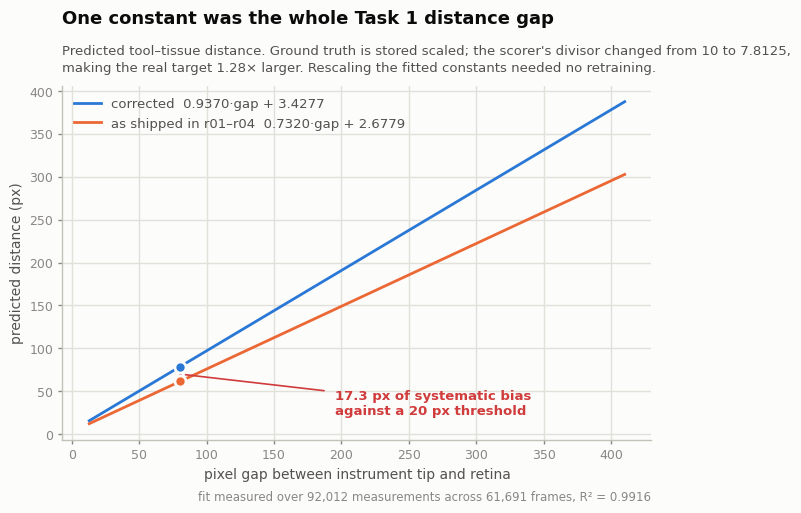
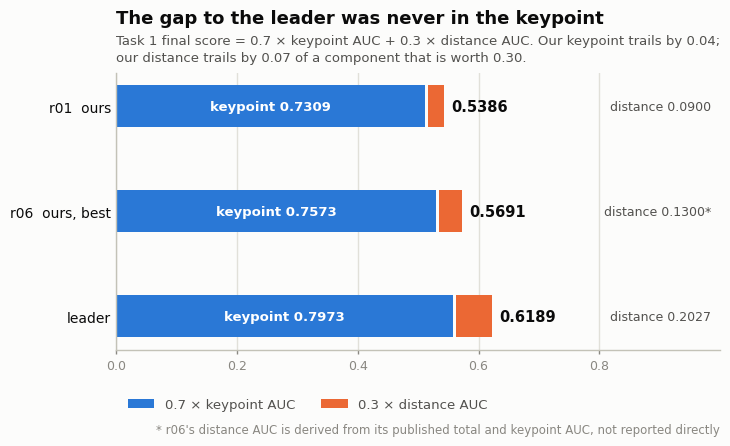
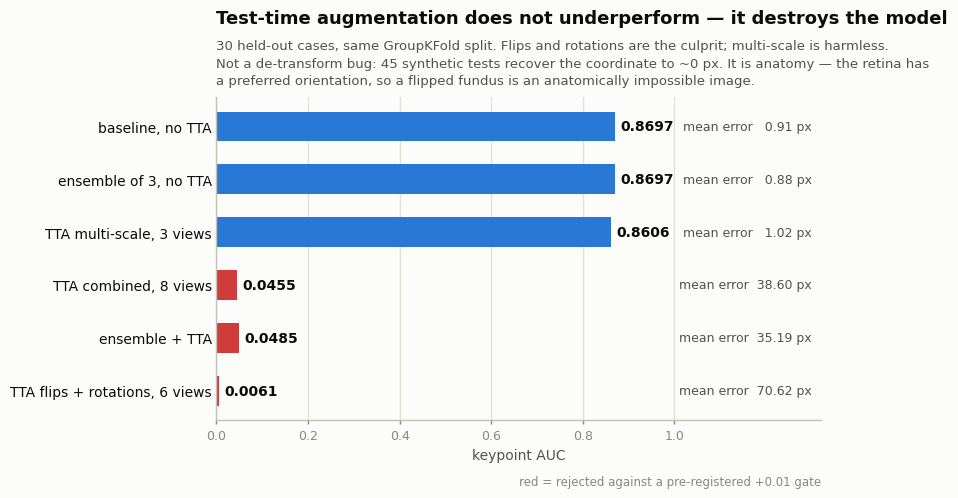
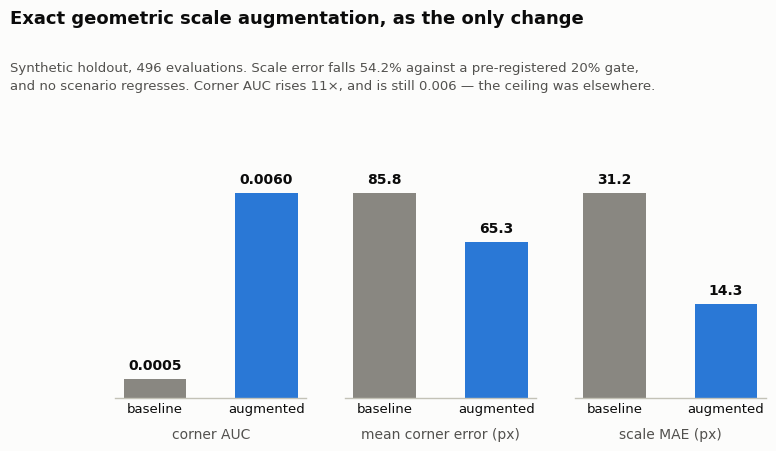
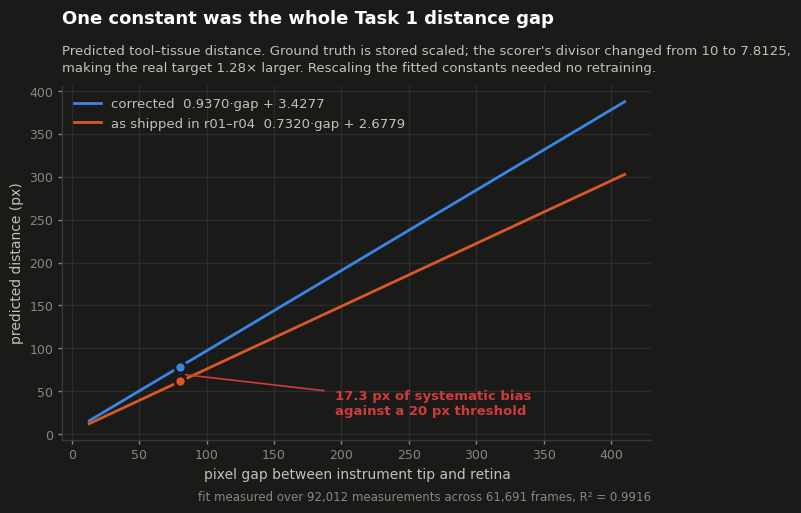
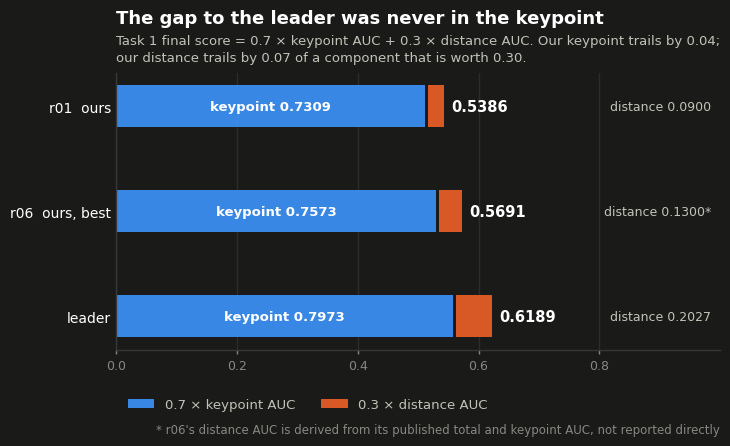
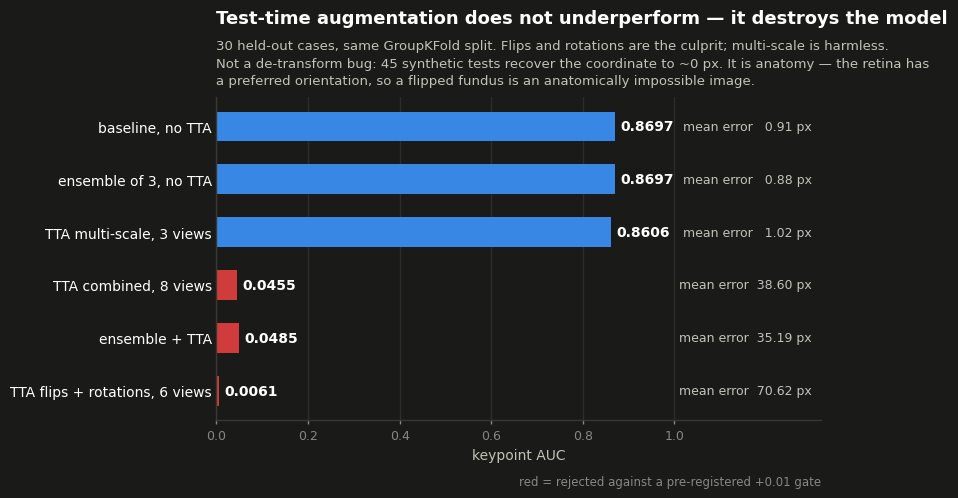
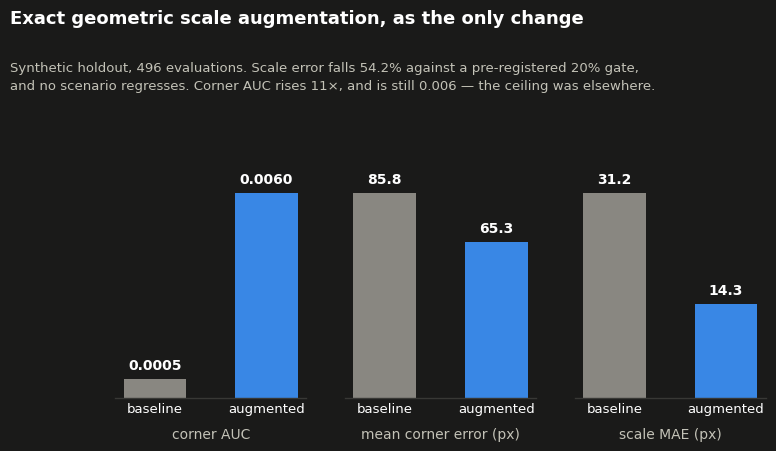

Source code (Python) for these figures, in order:
"""Renderiza las figuras del README público, en variante clara y oscura.

Todos los números son literales tomados de los resultados medidos de este repo;
cada bloque cita su fuente. El script no toca el dataset: las figuras del repo
público no pueden contener píxeles del challenge (CC BY-NC-ND), así que aquí solo
se dibujan nuestras propias mediciones.

    python analysis/render_public_figures.py --out docs/figures_public

Paleta: slots categóricos 1 (azul) y 2 (naranja) del sistema por defecto, más la
paleta de estado para el eje aceptado/rechazado. Validada con
`scripts/validate_palette.js` en ambos modos: todas las comprobaciones pasan.
"""

from __future__ import annotations

import argparse
from dataclasses import dataclass
from pathlib import Path

import matplotlib
matplotlib.use("Agg")
import matplotlib.pyplot as plt
import numpy as np


@dataclass(frozen=True)
class Theme:
    name: str
    surface: str
    text: str
    secondary: str
    muted: str
    grid: str
    axis: str
    series_1: str
    series_2: str
    critical: str = "#d03b3b"
    good: str = "#0ca30c"


LIGHT = Theme("light", "#fcfcfb", "#0b0b0b", "#52514e", "#898781",
              "#e1e0d9", "#c3c2b7", "#2a78d6", "#eb6834")
DARK = Theme("dark", "#1a1a19", "#ffffff", "#c3c2b7", "#898781",
             "#2c2c2a", "#383835", "#3987e5", "#d95926")


def grid(ax, t: Theme, axis: str):
    ax.grid(True, axis=axis, color=t.grid, linewidth=1.0, alpha=1.0)


def new_axes(t: Theme, figsize, nrows=1, ncols=1):
    fig, axes = plt.subplots(nrows, ncols, figsize=figsize, facecolor=t.surface)
    for ax in np.atleast_1d(axes).ravel():
        ax.set_facecolor(t.surface)
        for side in ("top", "right"):
            ax.spines[side].set_visible(False)
        for side in ("left", "bottom"):
            ax.spines[side].set_color(t.axis)
            ax.spines[side].set_linewidth(1.0)
        ax.tick_params(colors=t.muted, labelsize=9, length=3, width=1.0)
        # La rejilla la enciende cada figura por eje; por defecto, ninguna.
        ax.grid(False)
        ax.set_axisbelow(True)
    return fig, axes


def finish(fig, t: Theme, out: Path, name: str):
    out.mkdir(parents=True, exist_ok=True)
    path = out / f"{name}-{t.name}.png"
    fig.savefig(path, dpi=160, facecolor=t.surface, bbox_inches="tight",
                pad_inches=0.28)
    plt.close(fig)
    return path


def title(ax, t: Theme, head: str, sub: str | None = None):
    """Título y subtítulo por encima del área de dibujo, sin solaparse.

    `ax.set_title` no reserva espacio para un subtítulo de varias líneas, así que
    ambos se colocan a mano: el subtítulo ancla su base justo encima del eje y el
    título se levanta tantas líneas como ocupe aquél.
    """
    gap = 0.052  # altura de una línea de subtítulo, en fracción del eje
    if sub:
        lines = sub.count("\n") + 1
        ax.text(0.0, 1.03, sub, transform=ax.transAxes, color=t.secondary,
                fontsize=9.5, va="bottom", ha="left", linespacing=1.45)
        head_y = 1.03 + lines * gap + 0.030
    else:
        head_y = 1.03
    ax.text(0.0, head_y, head, transform=ax.transAxes, color=t.text,
            fontsize=13, fontweight="600", va="bottom", ha="left")


# ---------------------------------------------------------------------------
# 1. El reescalado de la distancia de Task 1
#     Fuente: submissions/r05-dist-rescaled/README.md, NOW.md:80-92, RESULTS.md:229
# ---------------------------------------------------------------------------
def fig_distance_rescale(t: Theme, out: Path):
    gap = np.linspace(13, 410, 400)
    old = 0.7320 * gap + 2.6779
    new = 0.9370 * gap + 3.4277

    fig, ax = new_axes(t, (7.6, 4.6))
    grid(ax, t, "both")
    ax.plot(gap, new, color=t.series_1, linewidth=2.0,
            label="corrected  0.9370·gap + 3.4277")
    ax.plot(gap, old, color=t.series_2, linewidth=2.0,
            label="as shipped in r01–r04  0.7320·gap + 2.6779")

    # El caso citado: verdad 78.69 px, predicción vieja 61.38 px.
    g0 = (78.69 - 3.4277) / 0.9370
    ax.plot([g0, g0], [0.7320 * g0 + 2.6779, 78.69], color=t.critical,
            linewidth=2.0, solid_capstyle="round", zorder=5)
    ax.plot([g0], [78.69], "o", color=t.series_1, markersize=8,
            markeredgecolor=t.surface, markeredgewidth=2, zorder=6)
    ax.plot([g0], [0.7320 * g0 + 2.6779], "o", color=t.series_2, markersize=8,
            markeredgecolor=t.surface, markeredgewidth=2, zorder=6)
    ax.annotate("17.3 px of systematic bias\nagainst a 20 px threshold",
                xy=(g0, 70.0), xytext=(g0 + 115, 36.0),
                color=t.critical, fontsize=9.5, fontweight="600",
                va="center", ha="left",
                arrowprops=dict(arrowstyle="-", color=t.critical,
                                linewidth=1.2, shrinkA=6, shrinkB=4))

    title(ax, t, "One constant was the whole Task 1 distance gap",
          "Predicted tool–tissue distance. Ground truth is stored scaled; the scorer's divisor "
          "changed from 10 to 7.8125,\nmaking the real target 1.28× larger. Rescaling the fitted "
          "constants needed no retraining.")
    ax.set_xlabel("pixel gap between instrument tip and retina", color=t.secondary, fontsize=10)
    ax.set_ylabel("predicted distance (px)", color=t.secondary, fontsize=10)
    leg = ax.legend(frameon=False, fontsize=9.5, loc="upper left")
    for text in leg.get_texts():
        text.set_color(t.secondary)
    ax.text(1.0, -0.17, "fit measured over 92,012 measurements across 61,691 frames, R² = 0.9916",
            transform=ax.transAxes, color=t.muted, fontsize=8.5, ha="right")
    return finish(fig, t, out, "01-distance-rescale")


# ---------------------------------------------------------------------------
# 2. De dónde sale el hueco con el líder
#     Fuente: RESULTS.md:54,243 · HANDOFF_2026-08-18.md:27,45 ·
#             experiments/101-t1-tta-ensemble/INFORME.md:5,8
# ---------------------------------------------------------------------------
def fig_score_decomposition(t: Theme, out: Path):
    rows = [
        ("r01  ours", 0.7309, 0.0900, False),
        ("r06  ours, best", 0.7573, 0.12997, True),
        ("leader", 0.7973, 0.2027, False),
    ]
    labels = [r[0] for r in rows]
    kp = np.array([0.7 * r[1] for r in rows])
    dist = np.array([0.3 * r[2] for r in rows])
    y = np.arange(len(rows))[::-1]

    fig, ax = new_axes(t, (7.8, 3.6))
    grid(ax, t, "x")
    ax.barh(y, kp, height=0.40, color=t.series_1, label="0.7 × keypoint AUC")
    ax.barh(y, dist, height=0.40, left=kp + 0.004, color=t.series_2,
            label="0.3 × distance AUC")

    for yi, (lab, k, d, derived) in zip(y, rows):
        ax.text(0.7 * k / 2, yi, f"keypoint {k:.4f}", color="#ffffff",
                fontsize=9.5, fontweight="600", va="center", ha="center")
        mark = "*" if derived else ""
        end = 0.7 * k + 0.3 * d
        ax.text(end + 0.016, yi, f"{end:.4f}", color=t.text, fontsize=10.5,
                fontweight="600", va="center")
        # Columna alineada a la derecha: los tres valores de distancia se leen
        # como una columna, no pegados al final de cada barra.
        ax.text(0.985, yi, f"distance {d:.4f}{mark}", color=t.secondary,
                fontsize=9, va="center", ha="right")

    ax.set_yticks(y, labels, color=t.text, fontsize=10)
    ax.tick_params(axis="y", length=0)
    ax.set_xlim(0, 1.0)
    ax.set_xticks(np.arange(0, 0.81, 0.2))
    title(ax, t, "The gap to the leader was never in the keypoint",
          "Task 1 final score = 0.7 × keypoint AUC + 0.3 × distance AUC. "
          "Our keypoint trails by 0.04;\nour distance trails by 0.07 of a component "
          "that is worth 0.30.")
    leg = ax.legend(frameon=False, fontsize=9.5, ncols=2, loc="upper left",
                    bbox_to_anchor=(0.0, -0.13))
    for text in leg.get_texts():
        text.set_color(t.secondary)
    ax.text(1.0, -0.30, "* r06's distance AUC is derived from its published total and keypoint AUC, "
            "not reported directly",
            transform=ax.transAxes, color=t.muted, fontsize=8.5, ha="right")
    return finish(fig, t, out, "02-score-decomposition")


# ---------------------------------------------------------------------------
# 3. El colapso del TTA
#     Fuente: commit 21556db
# ---------------------------------------------------------------------------
def fig_tta_collapse(t: Theme, out: Path):
    rows = [
        ("baseline, no TTA", 0.8697, 0.91, True),
        ("ensemble of 3, no TTA", 0.8697, 0.88, True),
        ("TTA multi-scale, 3 views", 0.8606, 1.02, True),
        ("TTA combined, 8 views", 0.0455, 38.60, False),
        ("ensemble + TTA", 0.0485, 35.19, False),
        ("TTA flips + rotations, 6 views", 0.0061, 70.62, False),
    ]
    labels = [r[0] for r in rows]
    auc = np.array([r[1] for r in rows])
    err = [r[2] for r in rows]
    keeps = [r[3] for r in rows]
    y = np.arange(len(rows))[::-1]
    colors = [t.series_1 if k else t.critical for k in keeps]

    fig, ax = new_axes(t, (7.8, 4.2))
    grid(ax, t, "x")
    ax.barh(y, auc, height=0.56, color=colors)
    for yi, a, e, k in zip(y, auc, err, keeps):
        ax.text(a + 0.012, yi, f"{a:.4f}", color=t.text, fontsize=10,
                fontweight="600", va="center")
        ax.text(1.30, yi, f"mean error {e:>6.2f} px", color=t.secondary,
                fontsize=9, va="center", ha="right")
    ax.set_yticks(y, labels, color=t.text, fontsize=10)
    ax.tick_params(axis="y", length=0)
    ax.set_xlim(0, 1.32)
    ax.set_xticks(np.arange(0, 1.01, 0.2))
    ax.set_xlabel("keypoint AUC", color=t.secondary, fontsize=10)
    title(ax, t, "Test-time augmentation does not underperform — it destroys the model",
          "30 held-out cases, same GroupKFold split. Flips and rotations are the culprit; "
          "multi-scale is harmless.\nNot a de-transform bug: 45 synthetic tests recover the "
          "coordinate to ~0 px. It is anatomy — the retina has\na preferred orientation, so a "
          "flipped fundus is an anatomically impossible image.")
    ax.text(1.0, -0.20, "red = rejected against a pre-registered +0.01 gate",
            transform=ax.transAxes, color=t.muted, fontsize=8.5, ha="right")
    return finish(fig, t, out, "03-tta-collapse")


# ---------------------------------------------------------------------------
# 4. Augmentación de escala en Task 2
#     Fuente: experiments/81-t2-scale-augmentation/holdout_results.json
# ---------------------------------------------------------------------------
def fig_scale_augmentation(t: Theme, out: Path):
    panels = [
        ("corner AUC", 0.0005498533724340175, 0.006048387096774193, "{:.4f}"),
        ("mean corner error (px)", 85.76509462683644, 65.30496928035546, "{:.1f}"),
        ("scale MAE (px)", 31.162982593864125, 14.277628194702732, "{:.1f}"),
    ]
    fig, axes = new_axes(t, (8.4, 3.4), 1, 3)
    for ax, (name, base, aug, fmt) in zip(axes, panels):
        # Cada panel tiene su propia escala y los valores van etiquetados:
        # la rejilla no aporta y las verticales se leían como separadores falsos.
        ax.bar([0, 1], [base, aug], width=0.56,
               color=[t.muted, t.series_1])
        top = max(base, aug)
        for x, v in zip([0, 1], [base, aug]):
            ax.text(x, v + top * 0.05, fmt.format(v), color=t.text,
                    fontsize=10, fontweight="600", ha="center")
        ax.set_ylim(0, top * 1.28)
        ax.set_xticks([0, 1], ["baseline", "augmented"], color=t.text, fontsize=9.5)
        ax.tick_params(axis="x", length=0)
        ax.set_yticks([])
        ax.spines["left"].set_visible(False)
        ax.set_xlabel(name, color=t.secondary, fontsize=10, labelpad=8)

    fig.text(0.0, 1.20, "Exact geometric scale augmentation, as the only change",
             color=t.text, fontsize=13, fontweight="600", ha="left", va="bottom")
    fig.text(0.0, 1.01, "Synthetic holdout, 496 evaluations. Scale error falls 54.2% against a "
             "pre-registered 20% gate,\nand no scenario regresses. Corner AUC rises 11×, and is "
             "still 0.006 — the ceiling was elsewhere.",
             color=t.secondary, fontsize=9.5, ha="left", va="bottom", linespacing=1.45)
    return finish(fig, t, out, "04-scale-augmentation")


FIGURES = (fig_distance_rescale, fig_score_decomposition, fig_tta_collapse,
           fig_scale_augmentation)


def main():
    parser = argparse.ArgumentParser()
    parser.add_argument("--out", type=Path, default=Path("docs/figures_public"))
    args = parser.parse_args()
    plt.rcParams["font.family"] = ["DejaVu Sans"]
    for theme in (LIGHT, DARK):
        for fn in FIGURES:
            print(fn(theme, args.out))



# ---------------------------------------------------------------------------
# 5. Esquema de la geometría de Task 2 (SVG, dibujado — sin píxeles del dataset)
#     Fuente: RULES_OF_ENGAGEMENT.md:110-125 · THE_MAP.md:171-179
# ---------------------------------------------------------------------------
def _quad(cx, cy, s, deg, flip=True):
    """Cuatro esquinas del cuadrado unitario bajo una similitud reflejada."""
    r = np.deg2rad(deg)
    a, b = s * np.cos(r), s * np.sin(r)
    # Reflejada: determinante negativo, que es lo que cumple el GT en 1214/1214.
    m = np.array([[a, b], [b, -a]]) if flip else np.array([[a, -b], [b, a]])
    pts = np.array([(-1, -1), (1, -1), (1, 1), (-1, 1)], dtype=float)
    return [(cx + x, cy + y) for x, y in pts @ m.T]


def fig_task2_geometry(t: Theme, out: Path):
    gt = _quad(600, 238, 70, 24)
    pred = _quad(612, 250, 76, 33)
    poly = lambda p: " ".join(f"{x:.1f},{y:.1f}" for x, y in p)
    names = ["(0,0)", "(1,0)", "(1,1)", "(0,1)"]

    links = "".join(
        f'<line x1="{g[0]:.1f}" y1="{g[1]:.1f}" x2="{p[0]:.1f}" y2="{p[1]:.1f}" '
        f'stroke="{t.critical}" stroke-width="2.5" stroke-dasharray="5 4"/>'
        for g, p in zip(gt, pred))
    gt_dots = "".join(
        f'<circle cx="{x:.1f}" cy="{y:.1f}" r="5" fill="{t.series_1}" '
        f'stroke="{t.surface}" stroke-width="2"/>' for x, y in gt)
    pred_dots = "".join(
        f'<circle cx="{x:.1f}" cy="{y:.1f}" r="5" fill="{t.series_2}" '
        f'stroke="{t.surface}" stroke-width="2"/>' for x, y in pred)
    unit_labels = "".join(
        f'<text x="{x}" y="{y}" fill="{t.muted}" font-size="13" '
        f'text-anchor="{anc}">{n}</text>'
        for (x, y, anc), n in zip(
            [(96, 326, "end"), (274, 326, "start"), (274, 142, "start"), (96, 142, "end")],
            names))

    svg = f'''<svg xmlns="http://www.w3.org/2000/svg" viewBox="0 0 880 470" width="880" height="470" font-family="DejaVu Sans, Helvetica, Arial, sans-serif">
<rect width="880" height="470" fill="{t.surface}"/>
<text x="24" y="38" fill="{t.text}" font-size="19" font-weight="600">Task 2 is four degrees of freedom, and translation costs double</text>
<text x="24" y="63" fill="{t.secondary}" font-size="13.5">The returned 3x3 matrix maps the iOCT unit square onto microscope pixels. Verified over 1,214 snapshots: negative</text>
<text x="24" y="82" fill="{t.secondary}" font-size="13.5">determinant in 100%, orthogonal to within 10 degrees in 100% -- a reflected similarity, not a free homography.</text>

<rect x="104" y="146" width="162" height="162" fill="none" stroke="{t.axis}" stroke-width="2"/>
{unit_labels}
<text x="185" y="227" fill="{t.secondary}" font-size="13" text-anchor="middle">iOCT</text>
<text x="185" y="245" fill="{t.secondary}" font-size="13" text-anchor="middle">unit square</text>

<line x1="296" y1="227" x2="392" y2="227" stroke="{t.axis}" stroke-width="2"/>
<polygon points="392,227 382,222 382,232" fill="{t.axis}"/>
<text x="344" y="214" fill="{t.text}" font-size="13" font-weight="600" text-anchor="middle">M (3x3)</text>
<text x="344" y="250" fill="{t.muted}" font-size="12" text-anchor="middle">scale, rotation,</text>
<text x="344" y="266" fill="{t.muted}" font-size="12" text-anchor="middle">reflection, translation</text>

<rect x="430" y="116" width="340" height="250" fill="none" stroke="{t.axis}" stroke-width="2"/>
<text x="760" y="136" fill="{t.muted}" font-size="12" text-anchor="end">microscope image, 1024 x 1024 px</text>
{links}
<polygon points="{poly(gt)}" fill="none" stroke="{t.series_1}" stroke-width="2.5"/>
<polygon points="{poly(pred)}" fill="none" stroke="{t.series_2}" stroke-width="2.5"/>
{gt_dots}{pred_dots}

<circle cx="452" cy="404" r="5" fill="{t.series_1}"/>
<text x="466" y="409" fill="{t.secondary}" font-size="13">ground truth corners</text>
<circle cx="640" cy="404" r="5" fill="{t.series_2}"/>
<text x="654" y="409" fill="{t.secondary}" font-size="13">predicted corners</text>
<line x1="452" y1="432" x2="476" y2="432" stroke="{t.critical}" stroke-width="2" stroke-dasharray="4 4"/>
<text x="486" y="437" fill="{t.secondary}" font-size="13">score = AUC over thresholds of the mean of these four distances</text>
<text x="24" y="452" fill="{t.muted}" font-size="11.5">Translation moves all four corners; each linear column moves only two -- so the same error in tx,ty costs twice what it costs in scale or rotation.</text>
</svg>
'''
    out.mkdir(parents=True, exist_ok=True)
    path = out / f"05-task2-geometry-{t.name}.svg"
    path.write_text(svg, encoding="utf-8")
    return path


FIGURES = FIGURES + (fig_task2_geometry,)

if __name__ == "__main__":
    main()
